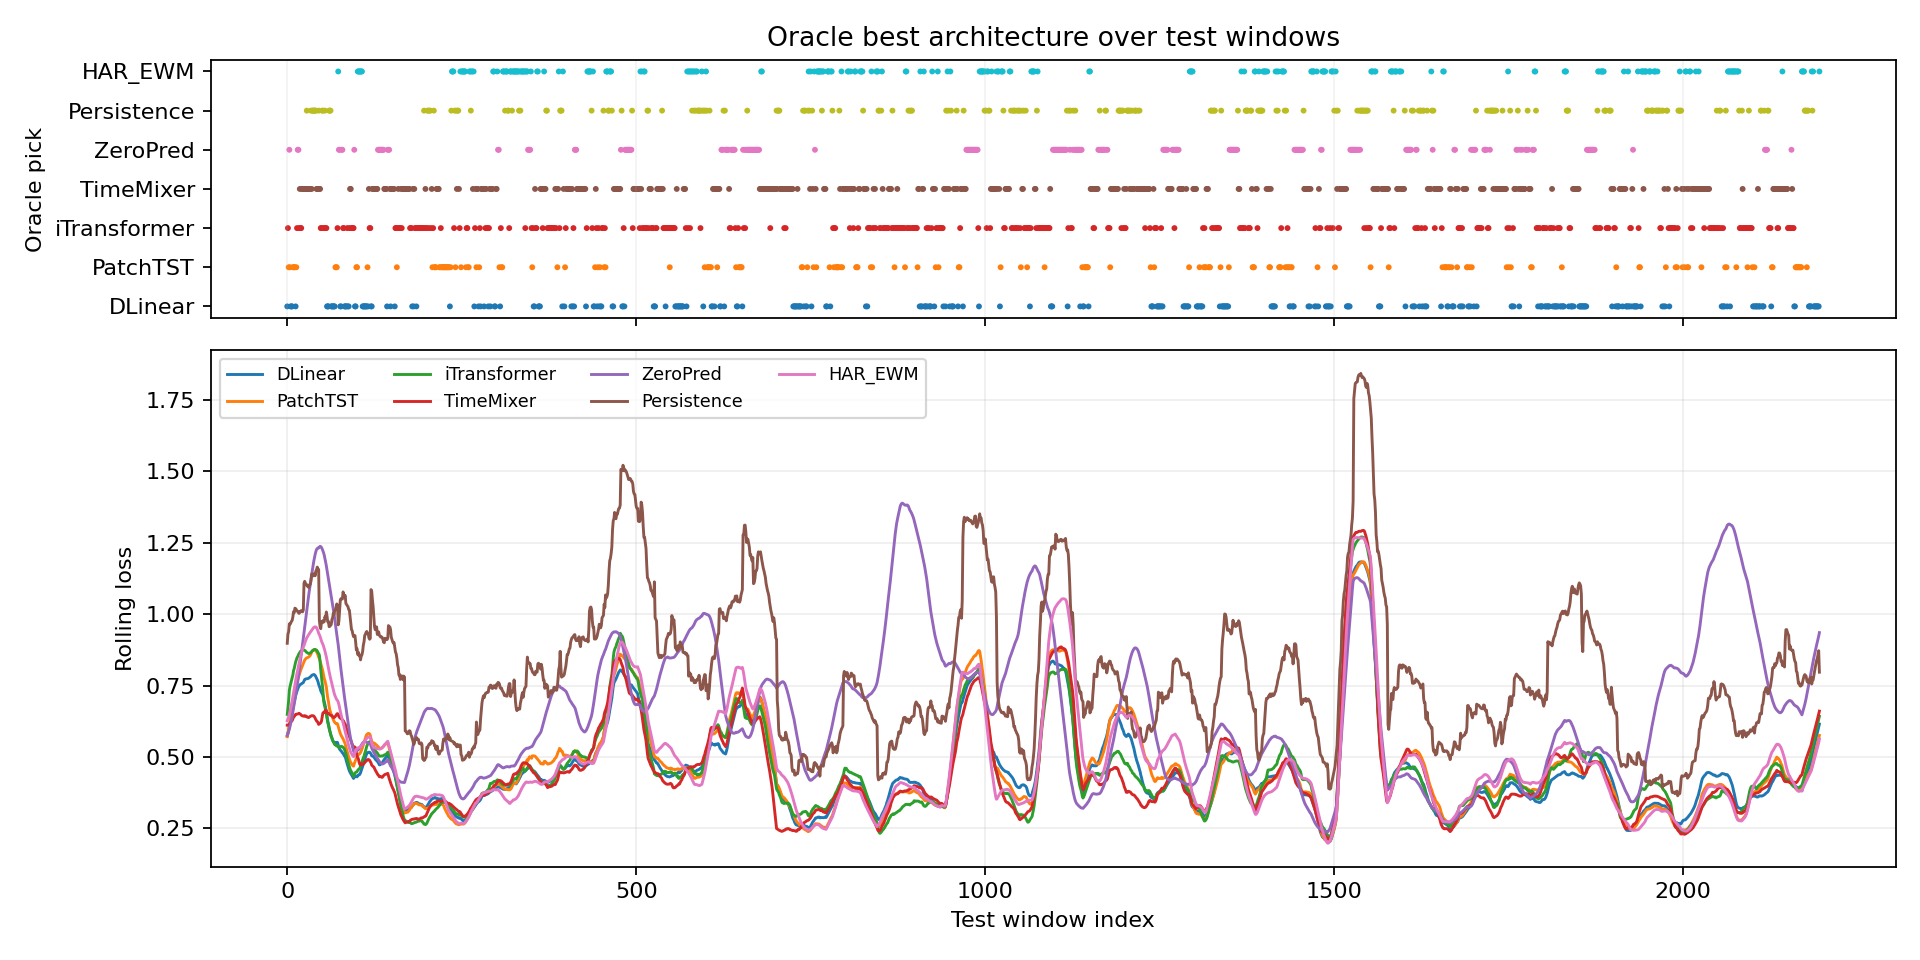

Values plotted in this chart, from the file beside it:
window_index, best_model, best_loss, second_model, second_loss, margin_vs_second, best_single_model, best_single_loss, oracle_gain_vs_best_single
0, DLinear, 0.5106, PatchTST, 0.5142, 0.003613, TimeMixer, 0.5756, 0.06497
1, iTransformer, 0.5353, PatchTST, 0.5363, 0.001036, TimeMixer, 0.5856, 0.05035
2, PatchTST, 0.5304, iTransformer, 0.5402, 0.00974, TimeMixer, 0.5773, 0.04689
3, ZeroPred, 0.5558, DLinear, 0.5732, 0.01739, TimeMixer, 0.6881, 0.1323
4, PatchTST, 0.5491, DLinear, 0.5562, 0.007143, TimeMixer, 0.6151, 0.06598
5, DLinear, 0.5509, ZeroPred, 0.5588, 0.007877, TimeMixer, 0.6509, 0.09995
6, DLinear, 0.5515, ZeroPred, 0.5573, 0.005795, TimeMixer, 0.6189, 0.06737
7, DLinear, 0.5484, PatchTST, 0.5564, 0.008068, TimeMixer, 0.5632, 0.01486
8, PatchTST, 0.5212, DLinear, 0.5218, 0.0005066, TimeMixer, 0.6179, 0.09662
9, PatchTST, 0.5223, DLinear, 0.528, 0.005677, TimeMixer, 0.6327, 0.1103
10, PatchTST, 0.5256, DLinear, 0.5519, 0.02631, TimeMixer, 0.7005, 0.1749
11, PatchTST, 0.5083, DLinear, 0.5534, 0.04508, TimeMixer, 0.6952, 0.1868
12, DLinear, 0.5615, ZeroPred, 0.5632, 0.001724, TimeMixer, 0.6501, 0.08853
13, PatchTST, 0.5419, DLinear, 0.5747, 0.03285, TimeMixer, 0.7252, 0.1833
14, iTransformer, 0.5615, DLinear, 0.5702, 0.00867, TimeMixer, 0.6776, 0.1161
15, ZeroPred, 0.5914, HAR_EWM, 0.5974, 0.006012, TimeMixer, 0.7455, 0.1541
16, ZeroPred, 0.6144, HAR_EWM, 0.6159, 0.001512, TimeMixer, 0.734, 0.1196
17, iTransformer, 0.6006, HAR_EWM, 0.6322, 0.03159, TimeMixer, 0.7904, 0.1898
18, TimeMixer, 0.6211, iTransformer, 0.6546, 0.03349, TimeMixer, 0.6211, 0.0
19, iTransformer, 0.7235, TimeMixer, 0.7278, 0.004309, TimeMixer, 0.7278, 0.004309
20, iTransformer, 0.7377, PatchTST, 0.811, 0.07331, TimeMixer, 0.8214, 0.08368
21, TimeMixer, 0.4815, ZeroPred, 0.6214, 0.1399, TimeMixer, 0.4815, 0.0
22, TimeMixer, 0.5072, ZeroPred, 0.668, 0.1608, TimeMixer, 0.5072, 0.0
23, TimeMixer, 0.5053, ZeroPred, 0.7769, 0.2716, TimeMixer, 0.5053, 0.0
24, TimeMixer, 0.6216, Persistence, 0.69, 0.0684, TimeMixer, 0.6216, 0.0
25, TimeMixer, 0.5691, ZeroPred, 0.8124, 0.2433, TimeMixer, 0.5691, 0.0
26, TimeMixer, 0.6525, ZeroPred, 0.8822, 0.2297, TimeMixer, 0.6525, 0.0
27, TimeMixer, 0.677, ZeroPred, 0.9145, 0.2375, TimeMixer, 0.677, 0.0
28, Persistence, 0.5178, TimeMixer, 0.7596, 0.2417, TimeMixer, 0.7596, 0.2417
29, TimeMixer, 0.7387, Persistence, 0.8157, 0.07696, TimeMixer, 0.7387, 0.0
30, TimeMixer, 0.7619, Persistence, 0.8974, 0.1356, TimeMixer, 0.7619, 0.0
31, TimeMixer, 0.6414, Persistence, 0.7335, 0.09211, TimeMixer, 0.6414, 0.0
32, TimeMixer, 0.8658, iTransformer, 1.007, 0.1411, TimeMixer, 0.8658, 0.0
33, TimeMixer, 0.9277, DLinear, 1.219, 0.2909, TimeMixer, 0.9277, 0.0
34, Persistence, 0.4223, TimeMixer, 0.635, 0.2127, TimeMixer, 0.635, 0.2127
35, TimeMixer, 0.7569, DLinear, 1.113, 0.3561, TimeMixer, 0.7569, 0.0
36, Persistence, 0.5216, TimeMixer, 0.7768, 0.2552, TimeMixer, 0.7768, 0.2552
37, Persistence, 0.4141, TimeMixer, 0.6036, 0.1894, TimeMixer, 0.6036, 0.1894
38, Persistence, 0.4274, TimeMixer, 0.5975, 0.1701, TimeMixer, 0.5975, 0.1701
39, Persistence, 0.4354, TimeMixer, 0.5889, 0.1535, TimeMixer, 0.5889, 0.1535
40, Persistence, 0.434, TimeMixer, 0.643, 0.2089, TimeMixer, 0.643, 0.2089
41, Persistence, 0.467, TimeMixer, 0.6306, 0.1635, TimeMixer, 0.6306, 0.1635
42, TimeMixer, 0.4733, DLinear, 0.6071, 0.1339, TimeMixer, 0.4733, 0.0
43, TimeMixer, 0.5104, Persistence, 0.5313, 0.02092, TimeMixer, 0.5104, 0.0
44, TimeMixer, 0.4341, DLinear, 0.5725, 0.1384, TimeMixer, 0.4341, 0.0
45, Persistence, 0.4814, TimeMixer, 0.4882, 0.006762, TimeMixer, 0.4882, 0.006762
46, TimeMixer, 0.5162, Persistence, 0.5191, 0.002954, TimeMixer, 0.5162, 0.0
47, TimeMixer, 0.5584, iTransformer, 0.5676, 0.009166, TimeMixer, 0.5584, 0.0
48, iTransformer, 0.4715, TimeMixer, 0.5452, 0.07371, TimeMixer, 0.5452, 0.07371
49, iTransformer, 0.526, TimeMixer, 0.6764, 0.1504, TimeMixer, 0.6764, 0.1504
50, Persistence, 0.2812, iTransformer, 0.4317, 0.1505, TimeMixer, 0.5067, 0.2255
51, Persistence, 0.2759, iTransformer, 0.3897, 0.1138, TimeMixer, 0.5718, 0.2959
52, iTransformer, 0.4949, TimeMixer, 0.5475, 0.05261, TimeMixer, 0.5475, 0.05261
53, iTransformer, 0.5349, Persistence, 0.5376, 0.002658, TimeMixer, 0.5904, 0.05547
54, Persistence, 0.4847, iTransformer, 0.5158, 0.03105, TimeMixer, 0.5746, 0.08984
55, iTransformer, 0.5594, Persistence, 0.5721, 0.01271, TimeMixer, 0.6368, 0.07741
56, iTransformer, 0.6347, DLinear, 0.6371, 0.002357, TimeMixer, 0.667, 0.03227
57, DLinear, 0.6318, iTransformer, 0.6446, 0.01274, TimeMixer, 0.704, 0.0722
58, DLinear, 0.626, TimeMixer, 0.6893, 0.06322, TimeMixer, 0.6893, 0.06322
59, DLinear, 0.7039, iTransformer, 0.7352, 0.03124, TimeMixer, 0.7505, 0.04652
... 2,136 more rows
